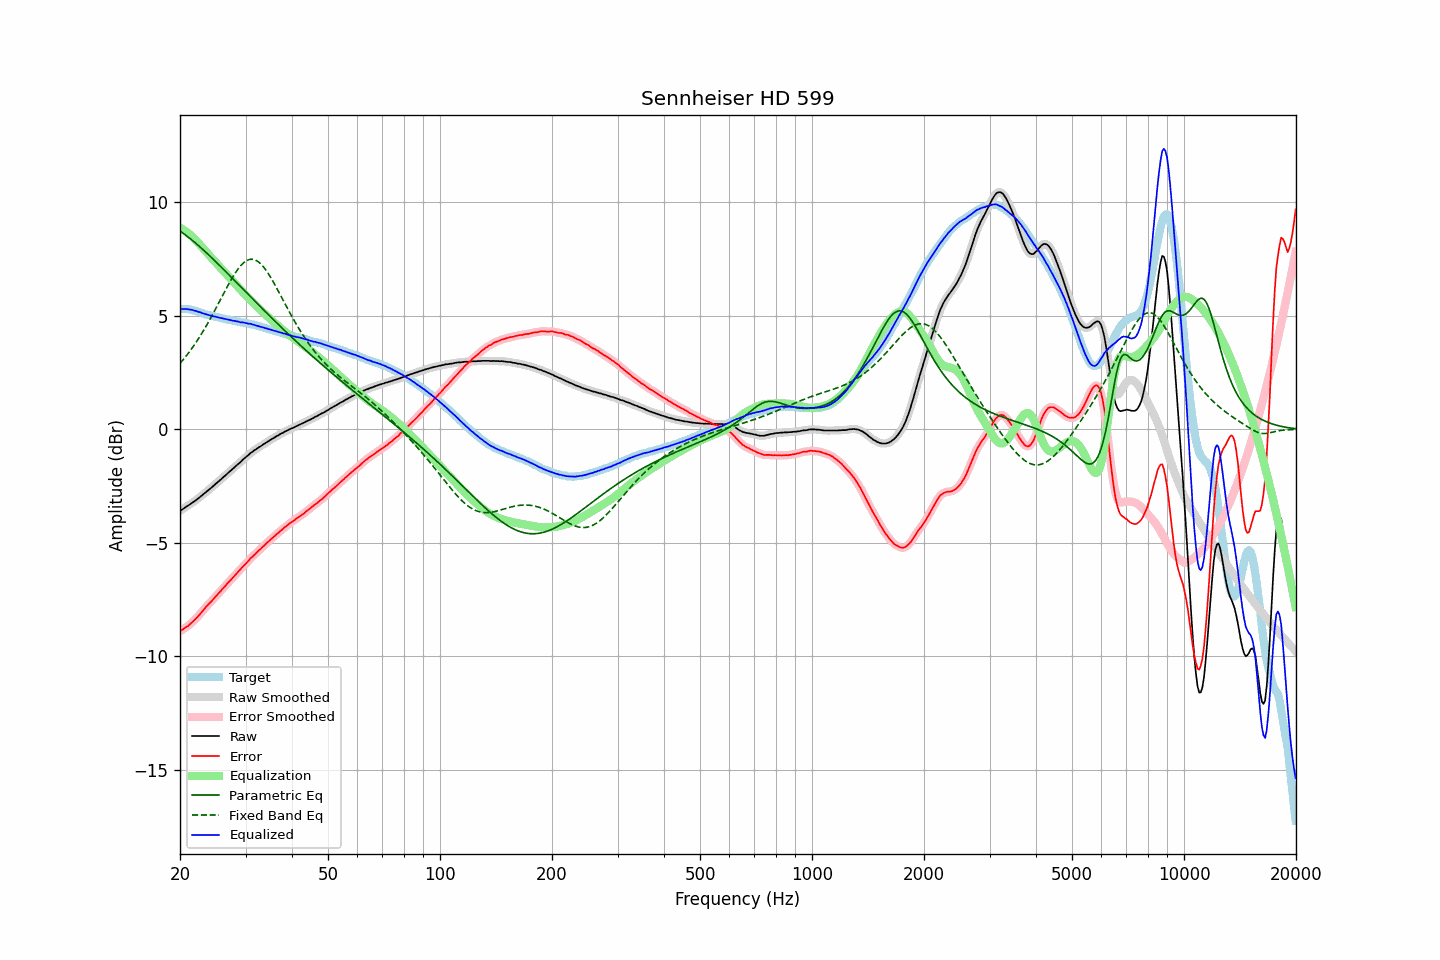

The file beside this chart, header and first rows:
frequency, raw, error, smoothed, error_smoothed, equalization, parametric_eq, fixed_band_eq, equalized_raw, equalized_smoothed, target
20.00, -3.59, -8.89, -3.59, -8.89, 8.89, 8.74, 2.91, 5.30, 5.30, 5.30
20.20, -3.54, -8.84, -3.54, -8.85, 8.85, 8.69, 2.99, 5.31, 5.30, 5.30
20.40, -3.50, -8.80, -3.50, -8.80, 8.80, 8.64, 3.07, 5.30, 5.31, 5.30
20.61, -3.45, -8.75, -3.45, -8.75, 8.75, 8.59, 3.16, 5.30, 5.30, 5.30
20.81, -3.40, -8.70, -3.40, -8.71, 8.70, 8.53, 3.25, 5.30, 5.30, 5.30
21.02, -3.36, -8.66, -3.36, -8.65, 8.65, 8.48, 3.34, 5.29, 5.29, 5.30
21.23, -3.31, -8.59, -3.31, -8.59, 8.59, 8.42, 3.43, 5.28, 5.28, 5.28
21.44, -3.26, -8.53, -3.26, -8.53, 8.53, 8.36, 3.53, 5.27, 5.27, 5.27
21.66, -3.21, -8.46, -3.21, -8.46, 8.47, 8.31, 3.63, 5.26, 5.25, 5.25
21.87, -3.17, -8.40, -3.16, -8.40, 8.40, 8.25, 3.73, 5.23, 5.23, 5.23
22.09, -3.11, -8.33, -3.11, -8.33, 8.32, 8.19, 3.83, 5.22, 5.21, 5.22
22.31, -3.06, -8.25, -3.06, -8.25, 8.25, 8.13, 3.94, 5.19, 5.19, 5.19
22.54, -3.00, -8.17, -3.00, -8.17, 8.17, 8.06, 4.05, 5.17, 5.17, 5.17
22.76, -2.94, -8.09, -2.94, -8.09, 8.09, 8.00, 4.16, 5.15, 5.14, 5.15
22.99, -2.89, -8.01, -2.89, -8.01, 8.01, 7.94, 4.28, 5.12, 5.12, 5.12
23.22, -2.83, -7.92, -2.83, -7.92, 7.93, 7.87, 4.40, 5.10, 5.10, 5.09
23.45, -2.77, -7.83, -2.77, -7.84, 7.84, 7.81, 4.52, 5.07, 5.07, 5.06
23.69, -2.71, -7.76, -2.71, -7.76, 7.76, 7.74, 4.64, 5.05, 5.05, 5.05
23.92, -2.65, -7.68, -2.65, -7.68, 7.68, 7.68, 4.77, 5.04, 5.03, 5.03
24.16, -2.59, -7.61, -2.59, -7.61, 7.61, 7.61, 4.89, 5.02, 5.01, 5.02
24.40, -2.54, -7.54, -2.53, -7.53, 7.53, 7.54, 5.02, 4.99, 5.00, 5.00
24.65, -2.47, -7.45, -2.47, -7.45, 7.45, 7.47, 5.16, 4.98, 4.98, 4.98
24.89, -2.41, -7.37, -2.41, -7.37, 7.38, 7.41, 5.29, 4.97, 4.96, 4.96
25.14, -2.35, -7.30, -2.35, -7.30, 7.30, 7.34, 5.42, 4.95, 4.95, 4.95
25.39, -2.29, -7.22, -2.29, -7.22, 7.22, 7.27, 5.56, 4.93, 4.93, 4.93
25.65, -2.23, -7.15, -2.23, -7.14, 7.14, 7.20, 5.69, 4.91, 4.91, 4.92
25.91, -2.16, -7.05, -2.16, -7.06, 7.06, 7.13, 5.83, 4.90, 4.90, 4.89
26.16, -2.10, -6.98, -2.10, -6.98, 6.98, 7.06, 5.96, 4.88, 4.88, 4.88
26.43, -2.04, -6.91, -2.04, -6.90, 6.90, 6.99, 6.10, 4.86, 4.87, 4.87
26.69, -1.98, -6.82, -1.98, -6.82, 6.83, 6.91, 6.23, 4.85, 4.85, 4.84
26.96, -1.91, -6.74, -1.91, -6.75, 6.75, 6.84, 6.36, 4.84, 4.83, 4.83
27.23, -1.85, -6.67, -1.85, -6.67, 6.67, 6.77, 6.49, 4.82, 4.82, 4.82
27.50, -1.79, -6.60, -1.79, -6.60, 6.59, 6.70, 6.61, 4.80, 4.81, 4.81
27.77, -1.73, -6.52, -1.73, -6.52, 6.52, 6.63, 6.73, 4.79, 4.79, 4.79
28.05, -1.66, -6.44, -1.66, -6.44, 6.44, 6.56, 6.85, 4.78, 4.78, 4.78
28.33, -1.60, -6.36, -1.60, -6.36, 6.36, 6.48, 6.95, 4.76, 4.76, 4.76
28.62, -1.53, -6.28, -1.54, -6.28, 6.29, 6.41, 7.05, 4.75, 4.75, 4.75
28.90, -1.48, -6.21, -1.48, -6.21, 6.21, 6.34, 7.15, 4.73, 4.73, 4.73
29.19, -1.42, -6.13, -1.41, -6.13, 6.13, 6.27, 7.23, 4.71, 4.72, 4.71
29.48, -1.34, -6.05, -1.35, -6.06, 6.06, 6.20, 7.30, 4.72, 4.71, 4.71
29.78, -1.28, -5.98, -1.28, -5.98, 5.98, 6.12, 7.36, 4.70, 4.70, 4.70
30.08, -1.22, -5.91, -1.22, -5.91, 5.90, 6.05, 7.42, 4.68, 4.68, 4.69
30.38, -1.16, -5.83, -1.16, -5.83, 5.83, 5.98, 7.45, 4.67, 4.67, 4.67
30.68, -1.10, -5.76, -1.10, -5.75, 5.76, 5.91, 7.48, 4.66, 4.66, 4.66
30.99, -1.03, -5.66, -1.04, -5.68, 5.68, 5.84, 7.49, 4.65, 4.64, 4.63
31.30, -0.99, -5.61, -0.98, -5.61, 5.61, 5.76, 7.49, 4.62, 4.63, 4.62
31.61, -0.93, -5.54, -0.93, -5.54, 5.54, 5.69, 7.48, 4.61, 4.61, 4.61
31.93, -0.89, -5.48, -0.89, -5.47, 5.47, 5.62, 7.46, 4.58, 4.58, 4.59
32.24, -0.84, -5.40, -0.84, -5.41, 5.40, 5.55, 7.42, 4.56, 4.56, 4.56
32.57, -0.79, -5.33, -0.79, -5.34, 5.34, 5.48, 7.37, 4.55, 4.54, 4.54
32.89, -0.75, -5.28, -0.75, -5.27, 5.27, 5.41, 7.31, 4.52, 4.52, 4.53
33.22, -0.70, -5.20, -0.70, -5.21, 5.20, 5.33, 7.23, 4.50, 4.50, 4.50
33.55, -0.65, -5.14, -0.65, -5.14, 5.14, 5.26, 7.15, 4.49, 4.48, 4.49
33.89, -0.61, -5.07, -0.61, -5.07, 5.07, 5.19, 7.06, 4.46, 4.46, 4.46
34.23, -0.56, -5.00, -0.56, -5.00, 5.00, 5.12, 6.96, 4.44, 4.44, 4.44
34.57, -0.52, -4.94, -0.52, -4.94, 4.94, 5.05, 6.85, 4.42, 4.42, 4.42
34.92, -0.47, -4.87, -0.47, -4.87, 4.88, 4.98, 6.74, 4.41, 4.40, 4.40
35.27, -0.43, -4.81, -0.43, -4.81, 4.81, 4.91, 6.62, 4.38, 4.38, 4.38
35.62, -0.39, -4.75, -0.39, -4.75, 4.75, 4.84, 6.50, 4.36, 4.36, 4.36
35.97, -0.35, -4.69, -0.35, -4.69, 4.69, 4.77, 6.37, 4.34, 4.34, 4.34
... 635 more rows
